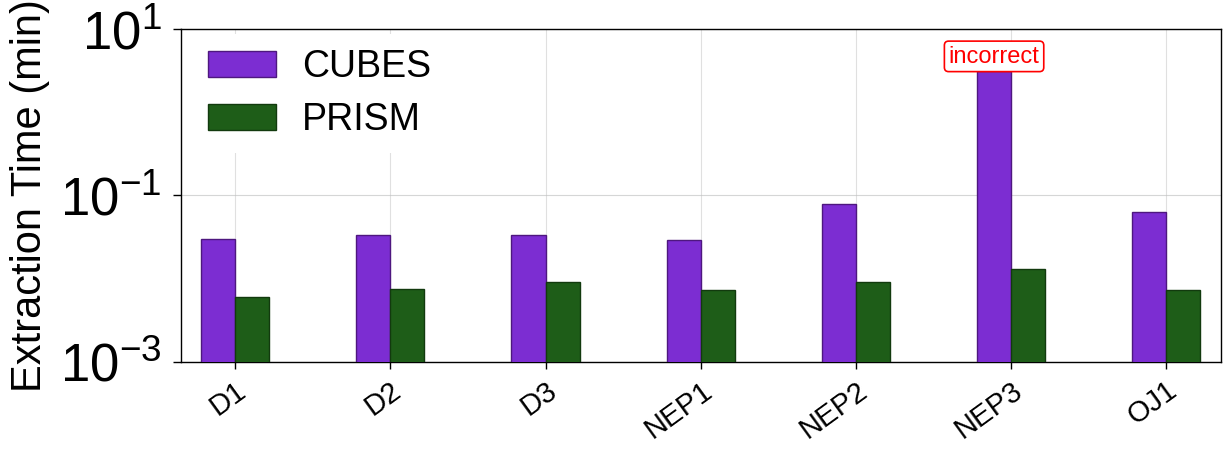

Reproduce this figure in Python.
"""
Recreate the CUBES vs PRISM extraction-time plot from the supplied image.

The values are inferred approximately from the raster image and are expressed
in minutes. For CUBES, None represents a timeout (TO).

Requirements:
    pip install matplotlib numpy

Run:
    python recreate_extraction_time.py

Output:
    extraction_time_recreated.png
"""

import matplotlib

matplotlib.use("Agg")

import matplotlib.pyplot as plt
import matplotlib.ticker as mticker
import numpy as np


# -------------------------------------------------------------------------
# DATA INFERRED FROM THE IMAGE
# -------------------------------------------------------------------------

QUERIES = [
    "D1",
    "D2",
    "D3",
    "NEP1",
    "NEP2",
    "NEP3",
    "OJ1"
]

# Approximate extraction times in minutes.
#
# None means that CUBES timed out, so no purple bar is drawn.
CUBES = [
    0.030,   # DS1
    0.033,   # DS2
    0.033,   # DS3
    0.029,   # NEP1_a
    0.078,   # NEP2_a
    3.10,    # NEP3_a: marked "incorrect"
    0.063,   # OJ1
]

PRISM = [
    0.0060,  # DS1
    0.0075,  # DS2
    0.0090,  # DS3
    0.0072,  # NEP1_a
    0.0090,  # NEP2_a
    0.0130,  # NEP3_a
    0.0072,  # OJ1
]


# -------------------------------------------------------------------------
# APPEARANCE
# -------------------------------------------------------------------------

CUBES_COLOR = "#7C2DD2"
PRISM_COLOR = "#1E5D18"

BAR_WIDTH = 0.22

plt.rcParams.update(
    {
        "font.family": ["Arial", "Liberation Sans", "DejaVu Sans"],
        "font.size": 20,
        "axes.linewidth": 1.0,
        "xtick.major.width": 1.0,
        "ytick.major.width": 1.0,
    }
)


# -------------------------------------------------------------------------
# FIGURE
# -------------------------------------------------------------------------

# This intentionally uses a large canvas with whitespace below the plot,
# matching the supplied image.
fig = plt.figure(
    figsize=(15.36, 10.24),
    dpi=100,
    facecolor="white",
)

# [left, bottom, width, height]
ax = fig.add_axes([0.128, 0.58, 0.677, 0.325])

x = np.arange(len(QUERIES), dtype=float)

cubes_x = x - BAR_WIDTH / 2
prism_x = x + BAR_WIDTH / 2


# -------------------------------------------------------------------------
# BARS
# -------------------------------------------------------------------------

# Only draw CUBES bars that have numerical values.
valid_cubes_indices = [
    i for i, value in enumerate(CUBES) if value is not None
]

valid_cubes_x = np.array(
    [cubes_x[i] for i in valid_cubes_indices]
)

valid_cubes_values = np.array(
    [CUBES[i] for i in valid_cubes_indices],
    dtype=float,
)

ax.bar(
    valid_cubes_x,
    valid_cubes_values,
    width=BAR_WIDTH,
    color=CUBES_COLOR,
    edgecolor="#4E177F",
    linewidth=1.0,
    label="CUBES",
    zorder=3,
)

ax.bar(
    prism_x,
    PRISM,
    width=BAR_WIDTH,
    color=PRISM_COLOR,
    edgecolor="#123A0E",
    linewidth=1.0,
    label="PRISM",
    zorder=3,
)


# -------------------------------------------------------------------------
# LOGARITHMIC Y AXIS
# -------------------------------------------------------------------------

ax.set_yscale("log")
ax.set_ylim(1e-3, 1e1)

# Show only the three labels visible in the supplied image.
ax.set_yticks([1e-3, 1e-1, 1e1])

ax.yaxis.set_major_formatter(
    mticker.LogFormatterMathtext(base=10)
)

# Prevent additional minor tick marks and minor gridlines.
ax.yaxis.set_minor_locator(mticker.NullLocator())
ax.yaxis.set_minor_formatter(mticker.NullFormatter())

ax.tick_params(
    axis="y",
    which="major",
    labelsize=38,
    length=6,
    pad=8,
)


# -------------------------------------------------------------------------
# X AXIS
# -------------------------------------------------------------------------

ax.set_xticks(x)

ax.set_xticklabels(
    QUERIES,
    rotation=36,
    ha="right",
    rotation_mode="anchor",
    fontsize=21,
)

ax.tick_params(
    axis="x",
    which="major",
    length=5,
    pad=5,
)


# -------------------------------------------------------------------------
# LABEL AND GRID
# -------------------------------------------------------------------------

ax.set_ylabel(
    "Extraction Time (min)",
    fontsize=30,
    labelpad=7,
)

# Major horizontal gridlines and vertical category gridlines.
ax.grid(
    axis="y",
    which="major",
    color="#BFC0C0",
    linewidth=0.8,
    alpha=0.65,
    zorder=0,
)

ax.grid(
    axis="x",
    which="major",
    color="#D0D0D0",
    linewidth=0.8,
    alpha=0.65,
    zorder=0,
)

ax.set_axisbelow(True)
ax.set_xlim(-0.35, len(QUERIES) - 0.65)


# -------------------------------------------------------------------------
# LEGEND
# -------------------------------------------------------------------------

legend = ax.legend(
    loc="upper left",
    bbox_to_anchor=(0.012, 0.985),
    borderaxespad=0,
    fontsize=27,
    frameon=True,
    facecolor="white",
    edgecolor="none",
    framealpha=1.0,
    handlelength=1.8,
    handletextpad=0.7,
    labelspacing=0.45,
)

legend.set_zorder(10)


# -------------------------------------------------------------------------
# TIMEOUT ANNOTATIONS
# -------------------------------------------------------------------------

timeout_indices = [
    i for i, value in enumerate(CUBES) if value is None
]

# Put TO immediately above the lower limit so it remains visible on the
# logarithmic axis.
timeout_y = 1.18e-3

for i in timeout_indices:
    ax.text(
        cubes_x[i],
        timeout_y,
        "TO",
        color="red",
        fontsize=17,
        rotation=90,
        ha="center",
        va="bottom",
        zorder=7,
        clip_on=True,
    )


# -------------------------------------------------------------------------
# INCORRECT ANNOTATION
# -------------------------------------------------------------------------

nep3_index = QUERIES.index("NEP3")

ax.annotate(
    "incorrect",
    xy=(cubes_x[nep3_index], CUBES[nep3_index]),
    xytext=(cubes_x[nep3_index], 3.45),
    ha="center",
    va="bottom",
    fontsize=17,
    color="red",
    bbox={
        "boxstyle": "round,pad=0.18",
        "facecolor": "white",
        "edgecolor": "red",
        "linewidth": 1.2,
    },
    zorder=8,
)


# -------------------------------------------------------------------------
# SAVE
# -------------------------------------------------------------------------

OUTPUT_FILE = "extraction_time_recreated.png"

fig.savefig(
    OUTPUT_FILE,
    dpi=100,
    facecolor="white",
)

plt.close(fig)

print(f"Saved {OUTPUT_FILE}")
